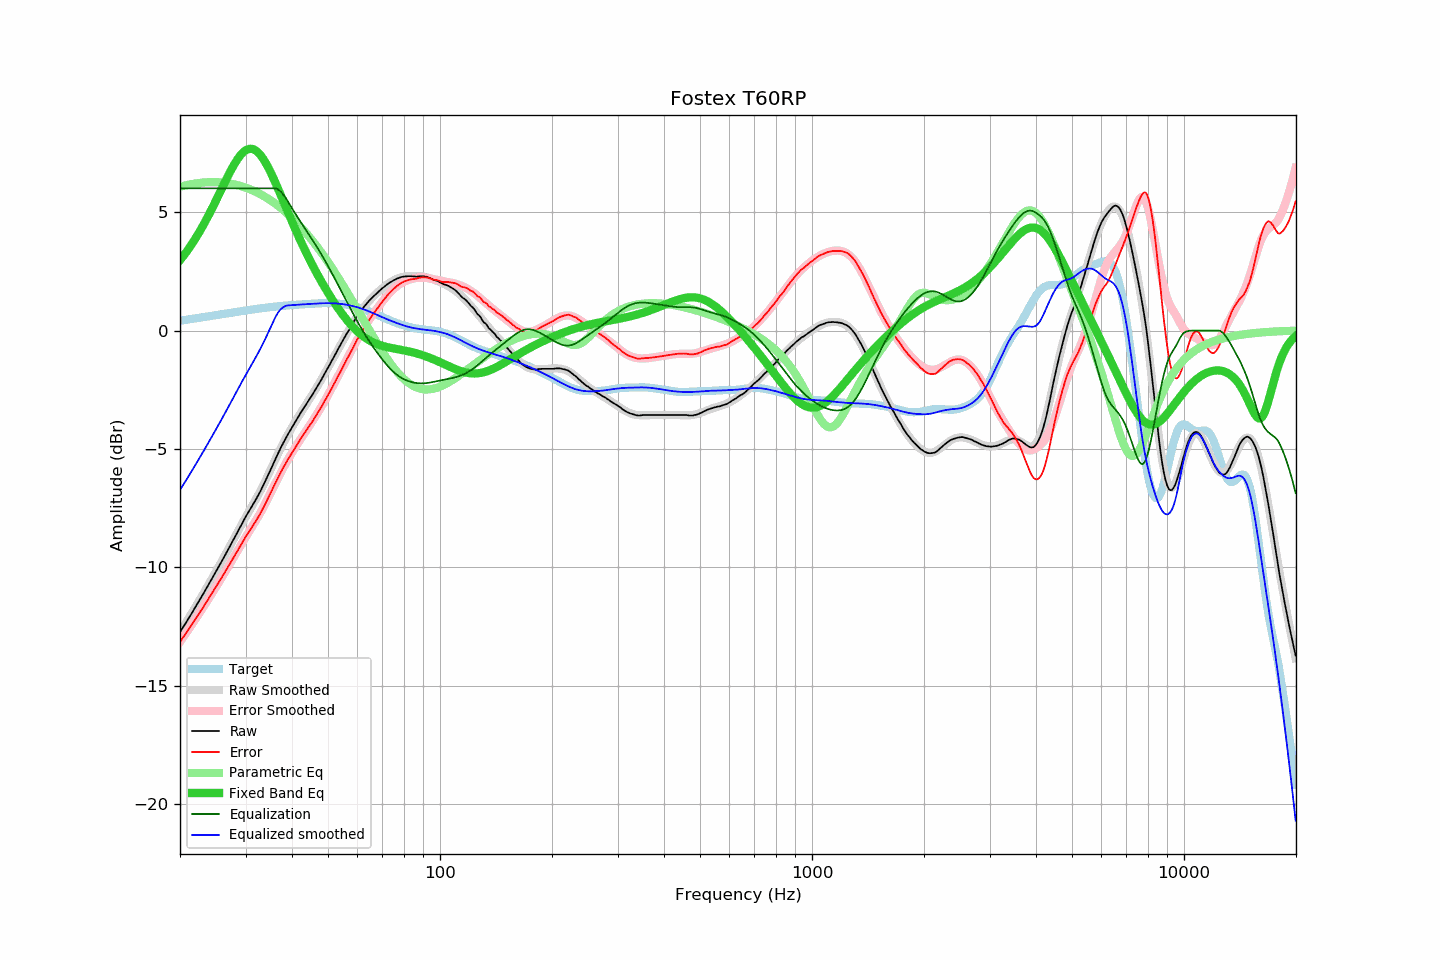

Data behind this chart, as committed beside it:
frequency, raw, error, smoothed, error_smoothed, equalization, parametric_eq, equalized_raw, equalized_smoothed, target
20.00, -12.73, -13.14, -12.73, -13.14, 6.00, 2.97, -6.73, -6.73, 0.41
20.20, -12.62, -13.04, -12.62, -13.04, 6.00, 3.05, -6.62, -6.62, 0.42
20.40, -12.51, -12.94, -12.51, -12.94, 6.00, 3.14, -6.51, -6.51, 0.43
20.61, -12.41, -12.85, -12.40, -12.85, 6.00, 3.23, -6.41, -6.40, 0.44
20.81, -12.30, -12.75, -12.30, -12.75, 6.00, 3.32, -6.30, -6.30, 0.45
21.02, -12.19, -12.65, -12.19, -12.65, 6.00, 3.41, -6.19, -6.19, 0.46
21.23, -12.08, -12.55, -12.07, -12.55, 6.00, 3.51, -6.08, -6.07, 0.47
21.44, -11.97, -12.45, -11.96, -12.45, 6.00, 3.61, -5.97, -5.96, 0.48
21.66, -11.86, -12.35, -11.85, -12.35, 6.00, 3.71, -5.86, -5.85, 0.49
21.87, -11.74, -12.24, -11.74, -12.24, 6.00, 3.82, -5.74, -5.74, 0.51
22.09, -11.63, -12.14, -11.63, -12.14, 6.00, 3.93, -5.63, -5.63, 0.52
22.31, -11.51, -12.03, -11.51, -12.04, 6.00, 4.04, -5.51, -5.51, 0.53
22.54, -11.40, -11.94, -11.40, -11.93, 6.00, 4.15, -5.40, -5.40, 0.54
22.76, -11.28, -11.83, -11.28, -11.83, 6.00, 4.27, -5.28, -5.28, 0.55
22.99, -11.17, -11.73, -11.16, -11.72, 6.00, 4.39, -5.17, -5.16, 0.56
23.22, -11.05, -11.62, -11.05, -11.62, 6.00, 4.51, -5.05, -5.05, 0.57
23.45, -10.93, -11.51, -10.93, -11.51, 6.00, 4.63, -4.93, -4.93, 0.58
23.69, -10.81, -11.40, -10.81, -11.41, 6.00, 4.76, -4.81, -4.81, 0.59
23.92, -10.70, -11.30, -10.69, -11.30, 6.00, 4.89, -4.70, -4.69, 0.61
24.16, -10.58, -11.19, -10.58, -11.19, 6.00, 5.02, -4.58, -4.58, 0.62
24.40, -10.46, -11.08, -10.46, -11.08, 6.00, 5.16, -4.46, -4.46, 0.63
24.65, -10.34, -10.98, -10.34, -10.98, 6.00, 5.29, -4.34, -4.34, 0.64
24.89, -10.22, -10.86, -10.22, -10.87, 6.00, 5.43, -4.22, -4.22, 0.65
25.14, -10.10, -10.76, -10.10, -10.76, 6.00, 5.57, -4.10, -4.10, 0.66
25.39, -9.98, -10.65, -9.98, -10.65, 6.00, 5.71, -3.98, -3.98, 0.67
25.65, -9.86, -10.54, -9.85, -10.53, 6.00, 5.85, -3.86, -3.85, 0.68
25.91, -9.73, -10.42, -9.73, -10.42, 6.00, 5.99, -3.73, -3.73, 0.69
26.16, -9.61, -10.31, -9.61, -10.31, 6.00, 6.13, -3.61, -3.61, 0.70
26.43, -9.49, -10.20, -9.49, -10.20, 6.00, 6.27, -3.49, -3.49, 0.71
26.69, -9.36, -10.08, -9.36, -10.08, 6.00, 6.41, -3.36, -3.36, 0.72
26.96, -9.24, -9.97, -9.24, -9.97, 6.00, 6.54, -3.24, -3.24, 0.73
27.23, -9.11, -9.85, -9.11, -9.85, 6.00, 6.67, -3.11, -3.11, 0.74
27.50, -8.99, -9.74, -8.98, -9.73, 6.00, 6.80, -2.99, -2.98, 0.75
27.77, -8.86, -9.62, -8.86, -9.62, 6.00, 6.92, -2.86, -2.86, 0.76
28.05, -8.74, -9.51, -8.73, -9.50, 6.00, 7.04, -2.74, -2.73, 0.77
28.33, -8.61, -9.39, -8.60, -9.39, 6.00, 7.15, -2.61, -2.60, 0.78
28.62, -8.48, -9.27, -8.48, -9.27, 6.00, 7.25, -2.48, -2.48, 0.79
28.90, -8.35, -9.15, -8.35, -9.16, 6.00, 7.35, -2.35, -2.35, 0.80
29.19, -8.23, -9.04, -8.23, -9.04, 6.00, 7.43, -2.23, -2.23, 0.82
29.48, -8.10, -8.92, -8.10, -8.93, 6.00, 7.50, -2.10, -2.10, 0.83
29.78, -7.97, -8.81, -7.98, -8.82, 6.00, 7.56, -1.97, -1.98, 0.84
30.08, -7.84, -8.69, -7.86, -8.71, 6.00, 7.61, -1.84, -1.86, 0.85
30.38, -7.73, -8.59, -7.74, -8.60, 6.00, 7.64, -1.73, -1.74, 0.86
30.68, -7.62, -8.48, -7.62, -8.49, 6.00, 7.66, -1.62, -1.62, 0.87
30.99, -7.50, -8.38, -7.51, -8.38, 6.00, 7.67, -1.50, -1.51, 0.88
31.30, -7.39, -8.28, -7.39, -8.27, 6.00, 7.66, -1.39, -1.39, 0.89
31.61, -7.27, -8.17, -7.27, -8.16, 6.00, 7.64, -1.27, -1.27, 0.90
31.93, -7.16, -8.07, -7.15, -8.05, 6.00, 7.60, -1.16, -1.15, 0.91
32.24, -7.04, -7.95, -7.02, -7.93, 6.00, 7.55, -1.04, -1.02, 0.92
32.57, -6.91, -7.83, -6.90, -7.81, 6.00, 7.49, -0.91, -0.90, 0.93
32.89, -6.79, -7.72, -6.77, -7.69, 6.00, 7.41, -0.79, -0.77, 0.94
33.22, -6.65, -7.59, -6.64, -7.57, 6.00, 7.32, -0.65, -0.64, 0.94
33.55, -6.51, -7.46, -6.50, -7.44, 6.00, 7.22, -0.51, -0.50, 0.95
33.89, -6.37, -7.33, -6.36, -7.31, 6.00, 7.11, -0.37, -0.36, 0.96
34.23, -6.22, -7.19, -6.22, -7.18, 6.00, 6.99, -0.22, -0.22, 0.97
34.57, -6.08, -7.05, -6.07, -7.04, 6.00, 6.86, -0.08, -0.07, 0.98
34.92, -5.93, -6.91, -5.93, -6.91, 6.00, 6.73, 0.07, 0.07, 0.98
35.27, -5.78, -6.77, -5.78, -6.77, 6.00, 6.59, 0.22, 0.22, 0.99
35.62, -5.63, -6.63, -5.63, -6.63, 6.00, 6.44, 0.37, 0.37, 1.00
35.97, -5.48, -6.48, -5.48, -6.49, 6.00, 6.29, 0.52, 0.52, 1.01
... 635 more rows
